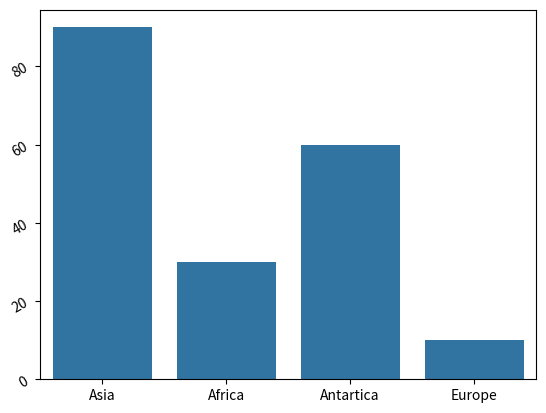

Recreate this plot in Python.
import seaborn as sns
import matplotlib.pyplot as plt

g = sns.barplot(x=["Asia", "Africa", "Antartica", "Europe"],
				y=[90, 30, 60, 10])

g.set_yticklabels(labels=[0, 20, 40, 60, 80], rotation=30)

# Show the plot
plt.show()
